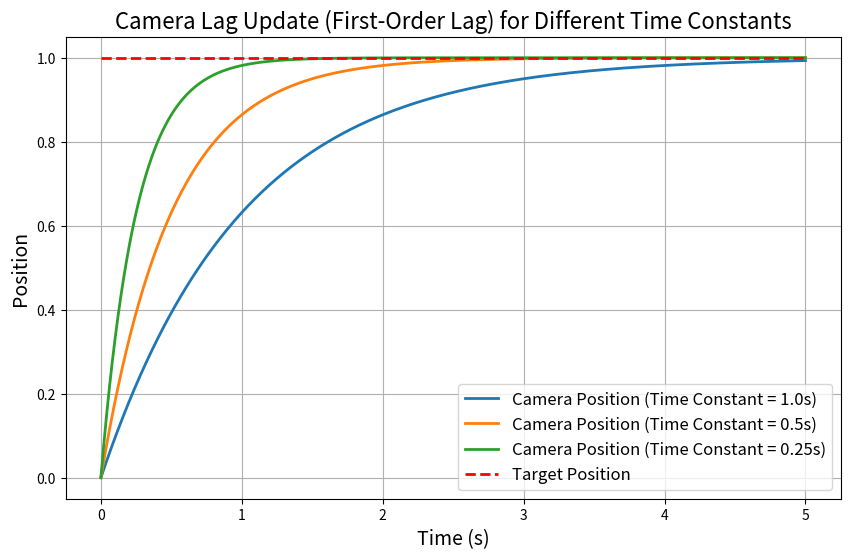

Generate this figure with matplotlib:
import numpy as np
import matplotlib.pyplot as plt

# Parameters
desired_times = [1.0, 0.5, 0.25]  # Desired time constants in seconds
delta_t = 0.01                    # Time step
total_time = 5                    # Total simulation time
n_steps = int(total_time / delta_t)  # Number of time steps

# Target position (constant for simplicity)
p_target = 1.0

# Time vector
time = np.linspace(0, total_time, n_steps)

# Initialize target positions
target_positions = [p_target] * n_steps  # Store target positions

# Plot setup
plt.figure(figsize=(10, 6))

# Loop over each desired time constant (1 sec, 500 ms, 250 ms)
for desired_time in desired_times:
    # Calculate alpha for the given desired time constant
    alpha = 1 / desired_time
    
    # Initialize camera position
    p_camera = 0.0  # Camera starts at 0
    camera_positions = [p_camera]  # Store camera positions over time
    
    # Simulation loop
    for t in range(1, n_steps):
        # Calculate difference between target and camera
        delta_p = p_target - p_camera
        
        # Compute interpolation factor based on alpha and delta_t
        f = 1 - np.exp(-alpha * delta_t)
        
        # Update camera position
        p_camera = p_camera + f * delta_p
        
        # Store the updated position
        camera_positions.append(p_camera)
    
    # Plot the camera positions for this alpha
    plt.plot(time, camera_positions, label=f'Camera Position (Time Constant = {desired_time}s)', linewidth=2)

# Plot target position
plt.plot(time, target_positions, label='Target Position', color='red', linestyle='--', linewidth=2)

# Configure plot
plt.title('Camera Lag Update (First-Order Lag) for Different Time Constants', fontsize=16)
plt.xlabel('Time (s)', fontsize=14)
plt.ylabel('Position', fontsize=14)
plt.legend(loc='best', fontsize=12)
plt.grid(True)

# Show plot
plt.show()
